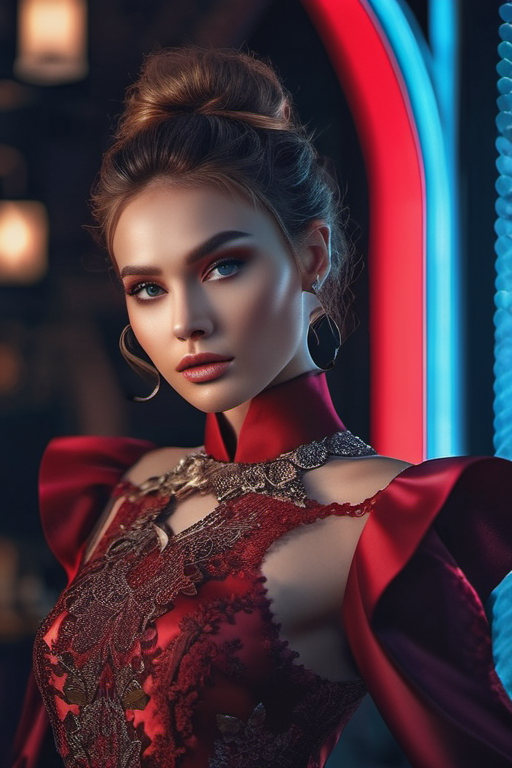
Generation parameters embedded in this image by AUTOMATIC1111 Stable Diffusion web UI or a fork of it (Forge, ...) (PNG 'parameters' text chunk):
cinematic photo a centered model, upper body, fashion model, very detailed face, intricate background, designer outfit, award-winning photo, hyper-realistic, editorial, 8k . 35mm photograph, film, bokeh, professional, 4k, highly detailed
Negative prompt: drawing, painting, crayon, sketch, graphite, impressionist, noisy, blurry, soft, deformed, ugly
Steps: 50, Sampler: DPM++ 2M Karras, CFG scale: 7, Seed: 1033287787, Size: 512x768, Model hash: 8b379c4a8b, Model: realvisxlV10_v10VAE, Style Selector Enabled: True, Version: v1.6.0